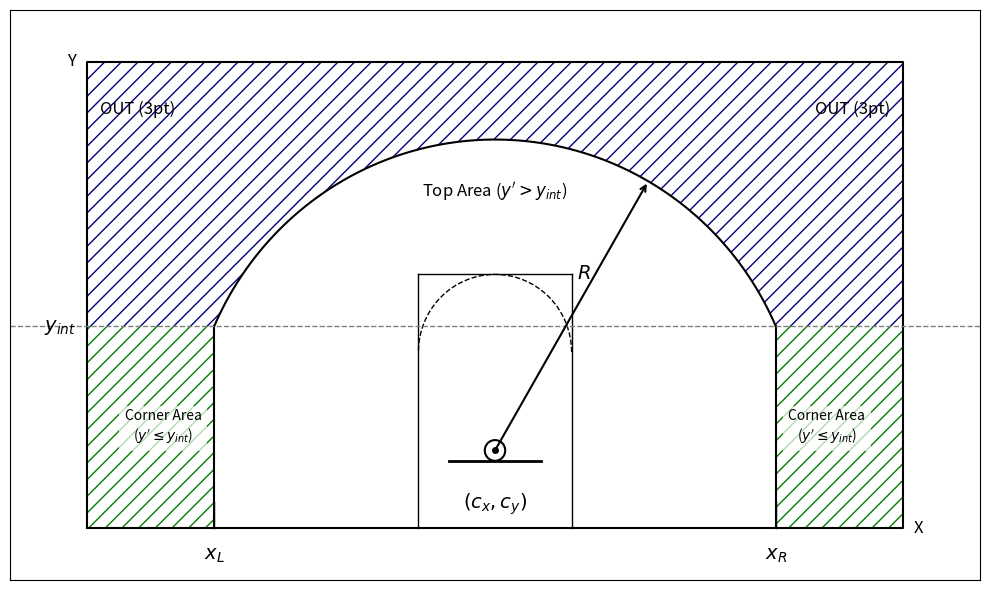

The matplotlib source for this figure:
import matplotlib.pyplot as plt
import numpy as np
import matplotlib.patches as patches

def draw_court_diagram_final_params():
    # 図の設定
    fig, ax = plt.subplots(figsize=(10, 6))
    
    # 諸定数の設定 (模式的な値)
    court_width = 16
    court_height = 10
    
    # 原点等の設定
    center_x = 0
    center_y = 1.5  # フープの中心y座標
    
    # 3ポイントラインのパラメータ
    R = 6.0  # 半径
    straight_line_dist = 5.5 
    x_L = -straight_line_dist
    x_R = straight_line_dist
    
    # 直線と曲線の交点 y_int を計算
    dy = np.sqrt(R**2 - straight_line_dist**2)
    y_int = center_y + dy

    # 描画範囲の制限
    x_min, x_max = -8, 8
    y_min, y_max = 0, 9

    # ==========================================
    # 1. 領域の描画 (前回のロジックを維持)
    # ==========================================

    # --- コーナーエリア (緑の斜線) ---
    # 左コーナー
    rect_l = patches.Rectangle((x_min, y_min), x_L - x_min, y_int - y_min,
                               hatch='//', edgecolor='green', facecolor='none', linewidth=0)
    ax.add_patch(rect_l)
    
    # 右コーナー
    rect_r = patches.Rectangle((x_R, y_min), x_max - x_R, y_int - y_min,
                               hatch='//', edgecolor='green', facecolor='none', linewidth=0)
    ax.add_patch(rect_r)

    # --- トップエリア (青の斜線) ---
    # 円弧用のデータ (右から左へ)
    theta_start = np.arcsin((y_int - center_y) / R)
    theta_end = np.pi - theta_start
    thetas = np.linspace(theta_start, theta_end, 100)
    arc_x = center_x + R * np.cos(thetas)
    arc_y = center_y + R * np.sin(thetas)
    
    # パスの頂点リストを作成 (一筆書き順序：外枠 -> 内側のライン)
    poly_x = [x_min, x_max]
    poly_y = [y_max, y_max]
    poly_x.extend([x_max, x_R]) # 右上 -> 右接続点
    poly_y.extend([y_int, y_int])
    poly_x.extend(arc_x)        # 円弧 (右->左)
    poly_y.extend(arc_y)
    poly_x.extend([x_L, x_min, x_min]) # 左接続点 -> 左端 -> 左上
    poly_y.extend([y_int, y_int, y_max])
    
    # 多角形を描画
    poly = patches.Polygon(np.column_stack([poly_x, poly_y]), closed=True,
                           hatch='//', edgecolor='navy', facecolor='none', linewidth=0)
    ax.add_patch(poly)

    # ==========================================
    # 2. ラインの描画 (黒線)
    # ==========================================
    # 外枠
    ax.plot([x_min, x_max, x_max, x_min, x_min], [y_min, y_min, y_max, y_max, y_min], 'k-', lw=1.5)
    
    # 3ポイントライン
    ax.plot([x_L, x_L], [y_min, y_int], 'k-', lw=1.5)
    ax.plot([x_R, x_R], [y_min, y_int], 'k-', lw=1.5)
    ax.plot(arc_x, arc_y, 'k-', lw=1.5)
    
    # 制限区域、フリースローサークル
    key_width = 3.0
    ax.plot([-key_width/2, -key_width/2], [y_min, y_int+1], 'k-', lw=1)
    ax.plot([key_width/2, key_width/2], [y_min, y_int+1], 'k-', lw=1)
    ax.plot([-key_width/2, key_width/2], [y_int+1, y_int+1], 'k-', lw=1)
    circle = patches.Arc((center_x, y_int+1 - 1.5), 3, 3, theta1=0, theta2=180, linestyle='--', color='k')
    ax.add_patch(circle)
    
    # フープとバックボード（ゴール中心を明確にするため）
    ax.plot([-0.9, 0.9], [center_y - 0.2, center_y - 0.2], 'k-', lw=2) # ボード
    hoop = patches.Circle((center_x, center_y), 0.2, fill=False, color='k', lw=1.5) # リング
    ax.add_patch(hoop)

    # 境界線 (破線)
    ax.axhline(y=y_int, color='gray', linestyle='--', linewidth=1)
    # xL, xR の位置を示す縦の補助線（下の方だけ）
    ax.plot([x_L, x_L], [y_min, y_min+0.5], 'k-', lw=1)
    ax.plot([x_R, x_R], [y_min, y_min+0.5], 'k-', lw=1)

    # ==========================================
    # 3. テキストとパラメータの注釈 (ここを更新)
    # ==========================================
    ax.set_xticks([])
    ax.set_yticks([])
    font_size = 14
    
    # --- パラメータ: (cx, cy) ---
    # ゴール付近に座標を表示
    ax.text(center_x, center_y - 0.8, '$(c_x, c_y)$', ha='center', va='top', fontsize=font_size)
    # 点を打つ
    ax.plot(center_x, center_y, 'ko', markersize=4)

    # --- パラメータ: R ---
    # 中心から円弧に向かう矢印
    arrow_angle = np.pi / 3  # 60度方向に矢印
    arrow_x = center_x + R * np.cos(arrow_angle)
    arrow_y = center_y + R * np.sin(arrow_angle)
    # 矢印を描画
    ax.annotate('', xy=(arrow_x, arrow_y), xytext=(center_x, center_y),
                arrowprops=dict(arrowstyle='->', color='black', lw=1.5))
    # テキスト R を矢印の中点付近に
    text_r_x = center_x + (R * 0.6) * np.cos(arrow_angle)
    text_r_y = center_y + (R * 0.6) * np.sin(arrow_angle)
    ax.text(text_r_x - 0.2, text_r_y + 0.2, '$R$', fontsize=font_size, fontweight='bold')

    # --- パラメータ: xL, xR ---
    # X軸上の位置にラベル
    ax.text(x_L, y_min - 0.3, '$x_L$', ha='center', va='top', fontsize=font_size)
    ax.text(x_R, y_min - 0.3, '$x_R$', ha='center', va='top', fontsize=font_size)

    # --- パラメータ: y_int ---
    # Y軸方向のラベル
    ax.text(x_min - 0.2, y_int, '$y_{int}$', ha='right', va='center', fontsize=font_size)

    # --- その他のラベル (エリア説明など) ---
    # コーナーエリア
    ax.text(x_min + 1.5, (y_min + y_int)/2, "Corner Area\n($y' \leq y_{int}$)", 
            ha='center', va='center', fontsize=10, bbox=dict(facecolor='white', edgecolor='none', alpha=0.7))
    ax.text(x_max - 1.5, (y_min + y_int)/2, "Corner Area\n($y' \leq y_{int}$)", 
            ha='center', va='center', fontsize=10, bbox=dict(facecolor='white', edgecolor='none', alpha=0.7))
    
    # トップエリア
    ax.text(0, y_int + 2.5, "Top Area ($y' > y_{int}$)", 
            ha='center', fontsize=12, bbox=dict(facecolor='white', edgecolor='none', alpha=0.7))
    
    # OUT表記
    ax.text(x_min + 1, y_max - 1, 'OUT (3pt)', ha='center', fontsize=12)
    ax.text(x_max - 1, y_max - 1, 'OUT (3pt)', ha='center', fontsize=12)

    # 軸ラベル
    ax.text(x_max + 0.2, y_min, 'X', ha='left', va='center', fontsize=12)
    ax.text(x_min - 0.2, y_max, 'Y', ha='right', va='center', fontsize=12)

    # グラフ範囲設定
    ax.set_xlim(x_min - 1.5, x_max + 1.5)
    ax.set_ylim(y_min - 1.0, y_max + 1)
    
    # 枠線
    ax.spines['right'].set_visible(True)
    ax.spines['top'].set_visible(True)
    
    plt.tight_layout()
    plt.savefig('3point_judge_params.png', dpi=300)
    plt.show()

# 関数を実行
draw_court_diagram_final_params()